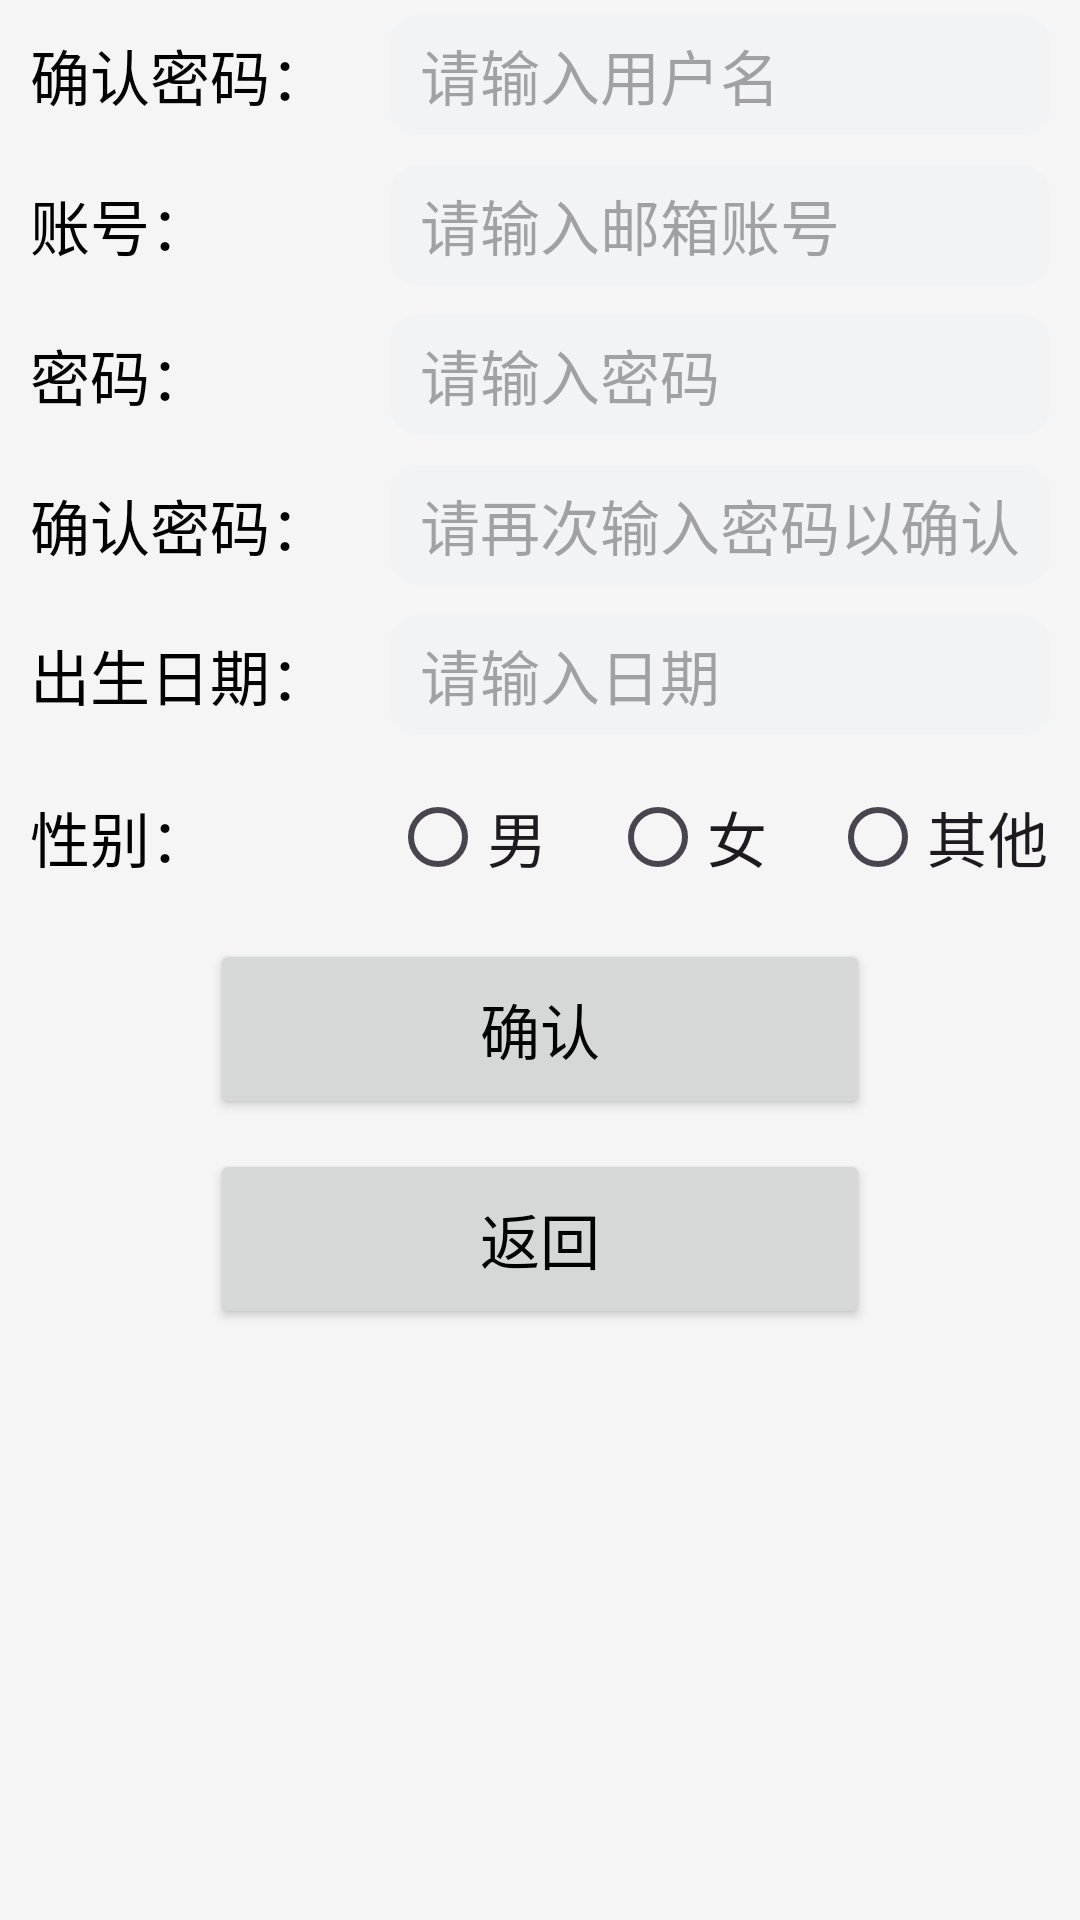

Write the Android layout XML for this screen, with the resource values it uses.
<!-- AndroidManifest.xml: application theme AppTheme -->
<!-- res/layout/signup_layout.xml -->
<?xml version="1.0" encoding="utf-8"?>
<LinearLayout xmlns:android="http://schemas.android.com/apk/res/android"
    xmlns:tools="http://schemas.android.com/tools"
    android:layout_width="match_parent"
    android:layout_height="match_parent"
    android:orientation="vertical"
    android:backgroundTint="@color/snow">
    <LinearLayout
        android:layout_width="match_parent"
        android:layout_height="wrap_content"
        android:orientation="vertical"
        android:layout_marginStart="10dp"
        android:layout_marginEnd="10dp">
        <TableRow
            android:layout_width="match_parent"
            android:layout_height="wrap_content"
            android:layout_marginTop="5dp"
            android:layout_marginBottom="5dp">
            <TextView
                android:layout_width="120dp"
                android:layout_height="wrap_content"
                android:text="确认密码："
                style="@style/normal_textStyle"
                android:layout_gravity="center"
                />

            <EditText
                android:id="@+id/signUp_edtTxtUsername"
                style="@style/normal_editStyle"
                android:layout_width="match_parent"
                android:layout_height="40dp"
                android:layout_gravity="center"
                android:hint="请输入用户名"
                android:inputType="text"
                tools:ignore="TouchTargetSizeCheck" />
        </TableRow>
        <TableRow
            android:layout_width="match_parent"
            android:layout_height="wrap_content"
            android:layout_marginTop="5dp"
            android:layout_marginBottom="5dp">
            <TextView
                android:layout_width="120dp"
                android:layout_height="wrap_content"
                android:text="账号："
                style="@style/normal_textStyle"
                android:layout_gravity="center"
                />

            <EditText
                android:id="@+id/signUp_edtTxtSignEmail"
                style="@style/normal_editStyle"
                android:layout_width="match_parent"
                android:layout_height="40dp"
                android:layout_gravity="center"
                android:hint="请输入邮箱账号"
                android:inputType="text"
                tools:ignore="TouchTargetSizeCheck" />
        </TableRow>
        <LinearLayout
            android:id="@+id/signUp_llGroupPwd"
            android:layout_width="match_parent"
            android:layout_height="wrap_content"
            android:orientation="vertical">
            <TableRow
                android:layout_width="match_parent"
                android:layout_height="wrap_content"
                android:layout_marginTop="5dp"
                android:layout_marginBottom="5dp">
                <TextView
                    android:layout_width="120dp"
                    android:layout_height="wrap_content"
                    android:text="密码："
                    style="@style/normal_textStyle"
                    android:layout_gravity="center"
                    />

                <EditText
                    android:id="@+id/signUp_edtTxtSignPwd"
                    style="@style/normal_editStyle"
                    android:layout_width="match_parent"
                    android:layout_height="40dp"
                    android:layout_gravity="center"
                    android:hint="请输入密码"
                    android:inputType="textPassword"
                    tools:ignore="TouchTargetSizeCheck" />
                <TextView
                    android:layout_width="0dp"
                    android:layout_height="wrap_content"
                    android:layout_weight="10"
                    />
            </TableRow>
            <TableRow
                android:layout_width="match_parent"
                android:layout_height="wrap_content"
                android:layout_marginTop="5dp"
                android:layout_marginBottom="5dp">
                <TextView
                    android:layout_width="120dp"
                    android:layout_height="wrap_content"
                    android:text="确认密码："
                    style="@style/normal_textStyle"
                    android:layout_gravity="center"
                    />

                <EditText
                    android:id="@+id/signUp_edtTxtSignPwdAgain"
                    style="@style/normal_editStyle"
                    android:layout_width="match_parent"
                    android:layout_height="40dp"
                    android:layout_gravity="center"
                    android:hint="请再次输入密码以确认"
                    android:inputType="textPassword"
                    tools:ignore="TouchTargetSizeCheck" />
                <TextView
                    android:layout_width="0dp"
                    android:layout_height="wrap_content"
                    android:layout_weight="10"
                    />
            </TableRow>
        </LinearLayout>
        <TableRow
            android:layout_width="match_parent"
            android:layout_height="wrap_content"
            android:layout_marginTop="5dp"
            android:layout_marginBottom="5dp">
            <TextView
                android:layout_width="120dp"
                android:layout_height="wrap_content"
                android:text="出生日期："
                style="@style/normal_textStyle"
                android:layout_gravity="center"
                />

            <EditText
                android:id="@+id/signUp_edtTxtSignBirth"
                style="@style/normal_editStyle"
                android:layout_width="match_parent"
                android:layout_height="40dp"
                android:layout_gravity="center"
                android:hint="请输入日期"
                android:inputType="date"
                tools:ignore="TouchTargetSizeCheck" />
            <TextView
                android:layout_width="0dp"
                android:layout_height="wrap_content"
                android:layout_weight="10"
                />
        </TableRow>
        <TableRow
            android:layout_width="match_parent"
            android:layout_height="wrap_content"
            android:layout_marginTop="5dp"
            android:layout_marginBottom="5dp">
            <TextView
                android:layout_width="120dp"
                android:layout_height="wrap_content"
                android:text="性别："
                style="@style/normal_textStyle"
                android:layout_gravity="center"
                />
            <RadioGroup
                android:layout_width="0dp"
                android:layout_height="wrap_content"
                android:layout_weight="60"
                android:orientation="horizontal">
                <RadioButton
                    android:id="@+id/signUp_rbMale"
                    android:layout_width="0dp"
                    android:layout_height="48dp"
                    android:layout_weight="1"
                    android:text="男"
                    android:textSize="20sp"
                    />
                <RadioButton
                    android:id="@+id/signUp_rbFemale"
                    android:layout_width="0dp"
                    android:layout_height="48dp"
                    android:layout_weight="1"
                    android:text="女"
                    android:textSize="20sp"
                    />
                <RadioButton
                    android:id="@+id/signUp_rbOther"
                    android:layout_width="0dp"
                    android:layout_height="48dp"
                    android:layout_weight="1"
                    android:text="其他"
                    android:textSize="20sp"
                    />
            </RadioGroup>
        </TableRow>
        <Button
            android:id="@+id/signUp_btnSignSure"
            android:layout_width="match_parent"
            android:layout_marginTop="5dp"
            android:layout_marginBottom="5dp"
            android:layout_height="60dp"
            android:text="确认"
            android:textSize="20sp"
            android:textColor="@color/black"
            android:layout_marginStart="60dp"
            android:layout_marginEnd="60dp"
            />
        <Button
            android:id="@+id/signUp_btnCancel"
            android:layout_width="match_parent"
            android:layout_height="60dp"
            android:layout_marginTop="5dp"
            android:layout_marginBottom="5dp"
            android:text="返回"
            android:textSize="20sp"
            android:textColor="@color/black"
            android:layout_marginStart="60dp"
            android:layout_marginEnd="60dp"
            />
    </LinearLayout>
</LinearLayout>
<!-- resources referenced by this layout -->
<resources>
  <color name="black">#000000</color>
  <color name="snow">#fffafa</color>
  <style name="normal_editStyle" parent="normal_textStyle">
          <item name="hintTextColor">@color/dim_grey</item>
          <item name="android:background">@drawable/bg_input</item>
          <item name="android:paddingStart">10dp</item>
          <item name="android:paddingEnd">10dp</item>
      </style>
  <style name="normal_textStyle">
          <item name="android:textSize">20sp</item>
          <item name="android:textColor">@color/black</item>
          <item name="android:maxLines">1</item>
          <item name="android:ellipsize">end</item>
      </style>
  <style name="AppTheme" parent="Theme.Material3.DayNight.NoActionBar">
          <item name="android:colorPrimaryDark">@color/black</item>
          <item name="colorPrimary">@color/snow</item>
          <item name="android:textColorPrimary">@color/black</item>
          <item name="android:windowBackground">@color/white_smoke</item>
          <item name="android:navigationBarColor">@color/snow</item>
          <item name="colorAccent">@color/red</item>
          <item name="windowActionBar">false</item>
          <item name="windowNoTitle">true</item>
      </style>
  <color name="dim_grey">#78909C</color>
  <!-- drawable bg_input (drawable) -->
  <vector xmlns:android="http://schemas.android.com/apk/res/android"
      android:width="650dp"
      android:height="140dp"
      android:viewportWidth="650"
      android:viewportHeight="140">
      <path
          android:fillColor="#f2f3f5"
          android:name="圆角矩形 1"
          android:pathData="m30.5 0h589c16.84 0 30.5 13.66 30.5 30.5v79c0 16.84 -13.66 30.5 -30.5 30.5h-589c-16.84 0 -30.5 -13.66 -30.5 -30.5v-79c0 -16.84 13.66 -30.5 30.5 -30.5z" />
  </vector>
  <color name="white_smoke">#f5f5f5</color>
  <color name="red">#ff0000</color>
</resources>
